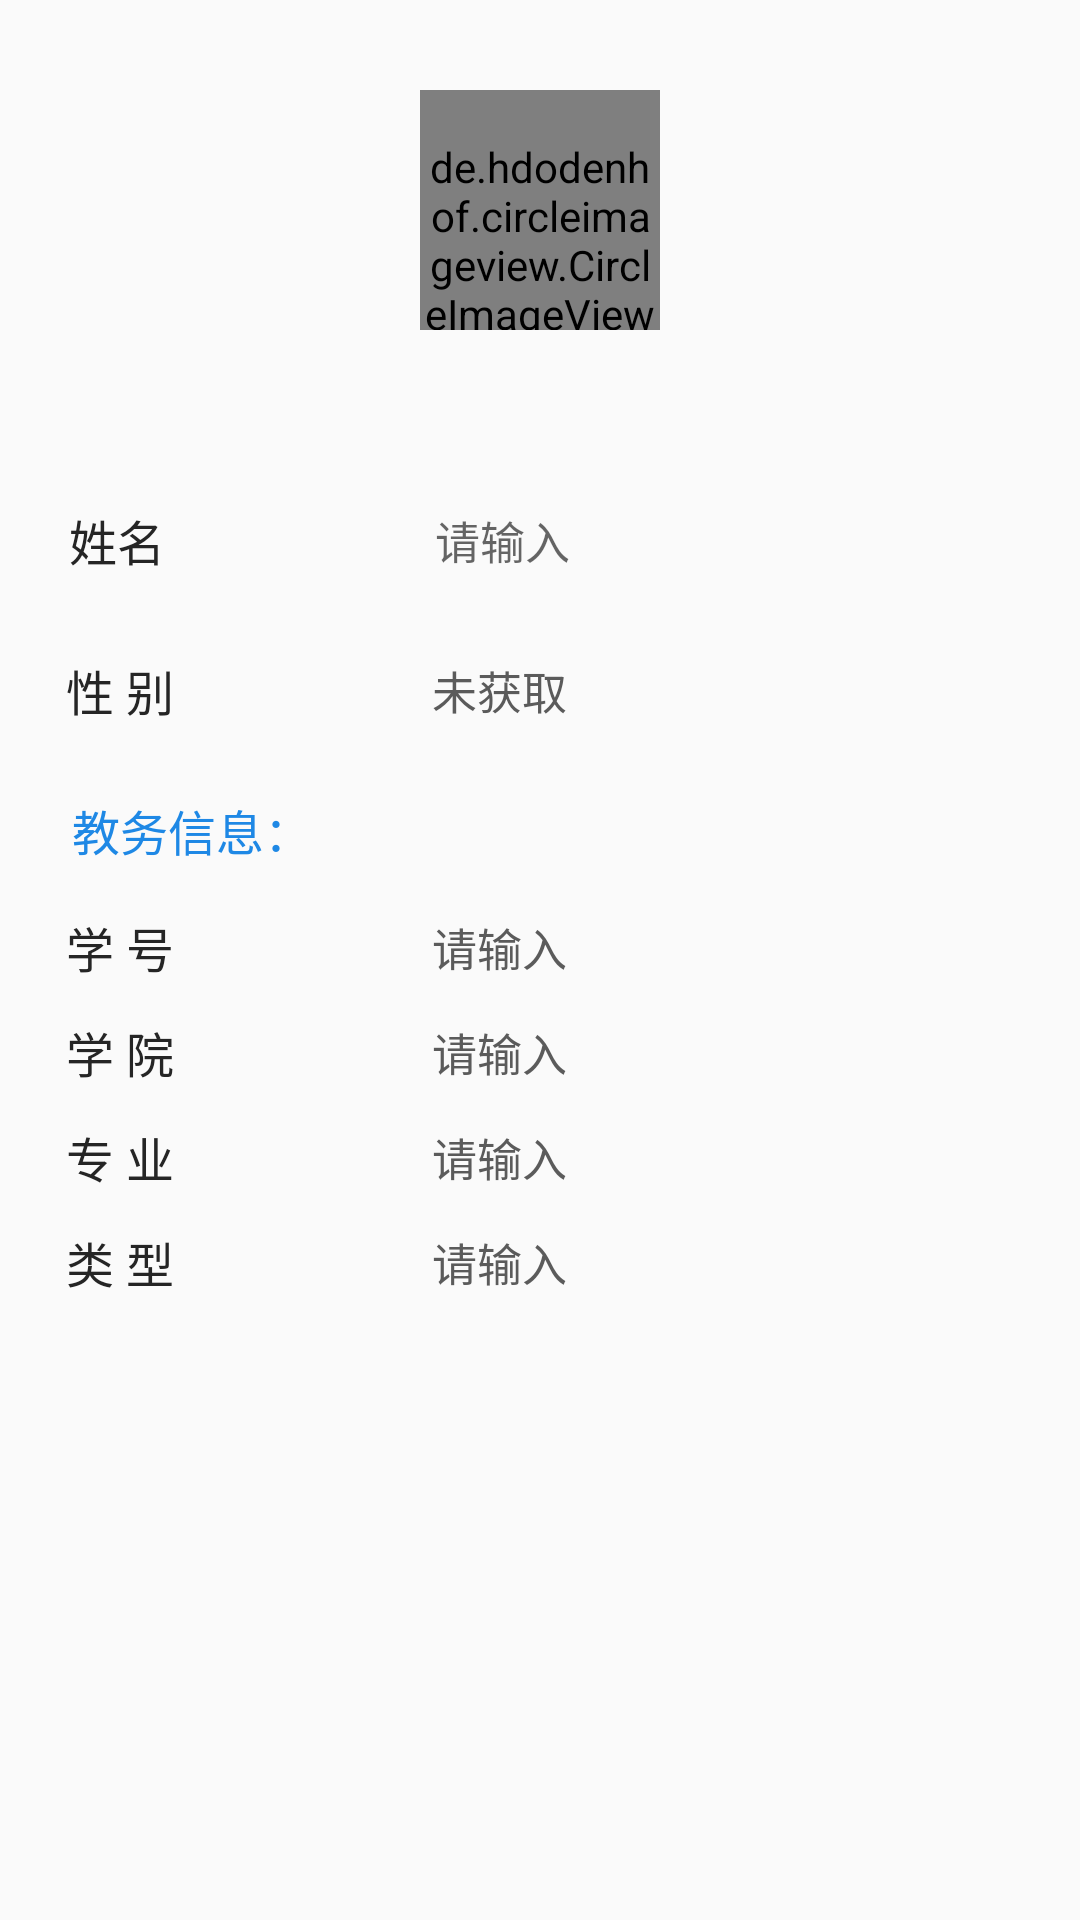

Reconstruct the res/layout file that produces this screen, plus the resources it refers to.
<!-- AndroidManifest.xml: activity theme AppTheme.NoActionBar -->
<!-- res/layout/mymsg.xml -->
<?xml version="1.0" encoding="utf-8"?>
<LinearLayout xmlns:android="http://schemas.android.com/apk/res/android"
    xmlns:app="http://schemas.android.com/apk/res-auto"
    android:layout_width="match_parent"
    android:layout_height="match_parent"
    android:orientation="vertical"
    android:paddingBottom="@dimen/activity_vertical_margin">


    <de.hdodenhof.circleimageview.CircleImageView
        android:id="@+id/image_head"
        android:layout_width="80dp"
        android:layout_height="80dp"
        android:layout_marginTop="30dp"
        android:layout_gravity="center"
        android:paddingTop="@dimen/nav_header_vertical_spacing"
        android:src="@mipmap/main_2_more" />

    <LinearLayout
        android:layout_width="fill_parent"
        android:layout_height="@dimen/item_height"
        android:layout_marginTop="45dp"
        android:background="@drawable/bg_item_center"
        android:focusable="true"
        android:focusableInTouchMode="true"
        android:gravity="center_vertical"
        android:orientation="horizontal">

        <TextView
            android:layout_width="wrap_content"
            android:layout_height="wrap_content"
            android:layout_marginLeft="23dp"
            android:ellipsize="end"
            android:text="姓名"
            android:textColor="@color/text"
            android:textSize="16sp" />

        <TextView
            android:id="@+id/msg_username"
            android:layout_width="wrap_content"
            android:layout_height="wrap_content"
            android:layout_marginLeft="90dp"
            android:background="@null"
            android:hint="请输入"
            android:inputType="text"
            android:textColor="@color/dimgray"
            android:textSize="15sp" />

    </LinearLayout>

    <LinearLayout
        android:layout_width="fill_parent"
        android:layout_height="@dimen/item_height"
        android:background="@drawable/bg_item_center"
        android:focusable="true"
        android:focusableInTouchMode="true"
        android:gravity="center_vertical"
        android:orientation="horizontal">

        <TextView
            android:layout_width="wrap_content"
            android:layout_height="wrap_content"
            android:layout_marginLeft="14dp"
            android:ellipsize="end"
            android:paddingRight="16dp"
            android:text="  性 别"
            android:textColor="@color/text"
            android:textSize="16sp" />

        <TextView
            android:id="@+id/msg_idcard"
            android:layout_width="wrap_content"
            android:layout_height="wrap_content"
            android:layout_marginLeft="70dp"
            android:background="@null"
            android:text="未获取"
            android:textColor="@color/dimgray"
            android:textSize="15sp" />

        <ImageView
            android:id="@+id/img_msg_cellphone1"
            android:layout_width="20dp"
            android:layout_height="wrap_content"
            android:layout_marginRight="10dp"
            android:layout_toRightOf="@+id/msg_cellphone1"
            android:src="@mipmap/login_delete_data_icon"
            android:visibility="invisible" />
    </LinearLayout>
    <TextView
        android:layout_width="wrap_content"
        android:layout_height="wrap_content"
        android:layout_marginLeft="14dp"
        android:padding="10dp"
        android:text="教务信息："
        android:textColor="#1E88E5"
        android:textSize="16sp" />
    <LinearLayout
        android:layout_width="fill_parent"
        android:layout_height="35dp"
        android:background="@drawable/bg_item_center"
        android:focusable="true"
        android:focusableInTouchMode="true"
        android:gravity="center_vertical"
        android:orientation="horizontal">

        <TextView
            android:layout_width="wrap_content"
            android:layout_height="wrap_content"
            android:layout_marginLeft="14dp"
            android:ellipsize="end"
            android:paddingRight="16dp"
            android:text="  学 号"
            android:textColor="@color/text"
            android:textSize="16sp" />

        <TextView
            android:id="@+id/keshi"
            android:layout_width="wrap_content"
            android:layout_height="wrap_content"
            android:background="@null"
            android:layout_marginLeft="70dp"
            android:text="请输入"
            android:inputType="text"
            android:textColor="@color/dimgray"
            android:textSize="15sp" />

    </LinearLayout>

    <LinearLayout
        android:layout_width="fill_parent"
        android:layout_height="35dp"
        android:background="@drawable/bg_item_center"
        android:focusable="true"
        android:focusableInTouchMode="true"
        android:gravity="center_vertical"
        android:orientation="horizontal">

        <TextView
            android:layout_width="wrap_content"
            android:layout_height="wrap_content"
            android:layout_marginLeft="14dp"
            android:ellipsize="end"
            android:text="  学 院"
            android:textColor="@color/text"
            android:paddingRight="16dp"
            android:textSize="16sp" />

        <TextView
            android:id="@+id/category"
            android:layout_width="wrap_content"
            android:layout_height="wrap_content"
            android:background="@null"
            android:layout_marginLeft="70dp"
            android:text="请输入"
            android:inputType="text"
            android:textColor="@color/dimgray"
            android:textSize="15sp" />

    </LinearLayout>

    <LinearLayout
        android:layout_width="fill_parent"
        android:layout_height="35dp"
        android:background="@drawable/bg_item_center"
        android:focusable="true"
        android:focusableInTouchMode="true"
        android:gravity="center_vertical"
        android:orientation="horizontal">

        <TextView
            android:layout_width="wrap_content"
            android:layout_height="wrap_content"
            android:layout_marginLeft="14dp"
            android:ellipsize="end"
            android:paddingRight="16dp"
            android:text="  专 业"
            android:textColor="@color/text"
            android:textSize="16sp" />

        <TextView
            android:id="@+id/repert_info"
            android:layout_width="wrap_content"
            android:layout_height="wrap_content"
            android:layout_marginLeft="70dp"
            android:background="@null"
            android:inputType="text"
            android:text="请输入"
            android:textColor="@color/dimgray"
            android:textSize="15sp" />

    </LinearLayout>

    <LinearLayout
        android:layout_width="fill_parent"
        android:layout_height="35dp"
        android:background="@drawable/bg_item_center"
        android:focusable="true"
        android:focusableInTouchMode="true"
        android:gravity="center_vertical"
        android:orientation="horizontal">

        <TextView
            android:layout_width="wrap_content"
            android:layout_height="wrap_content"
            android:layout_marginLeft="14dp"
            android:ellipsize="end"
            android:paddingRight="16dp"
            android:text="  类 型"
            android:textColor="@color/text"
            android:textSize="16sp" />

        <TextView
            android:id="@+id/time"
            android:layout_width="wrap_content"
            android:layout_height="wrap_content"
            android:layout_marginLeft="70dp"
            android:background="@null"
            android:inputType="text"
            android:text="请输入"
            android:textColor="@color/dimgray"
            android:textSize="15sp" />

    </LinearLayout>


</LinearLayout>
<!-- resources referenced by this layout -->
<resources>
  <color name="dimgray">#5b5b5b</color>
  <color name="text">#252525</color>
  <dimen name="activity_vertical_margin">16dp</dimen>
  <dimen name="item_height">50dp</dimen>
  <dimen name="nav_header_vertical_spacing">16dp</dimen>
  <!-- mipmap main_2_more: png bitmap (mipmap-xhdpi, 4881 bytes) -->
  <style name="AppTheme.NoActionBar">
          <item name="windowActionBar">false</item>
          <item name="windowNoTitle">true</item>
      </style>
</resources>
